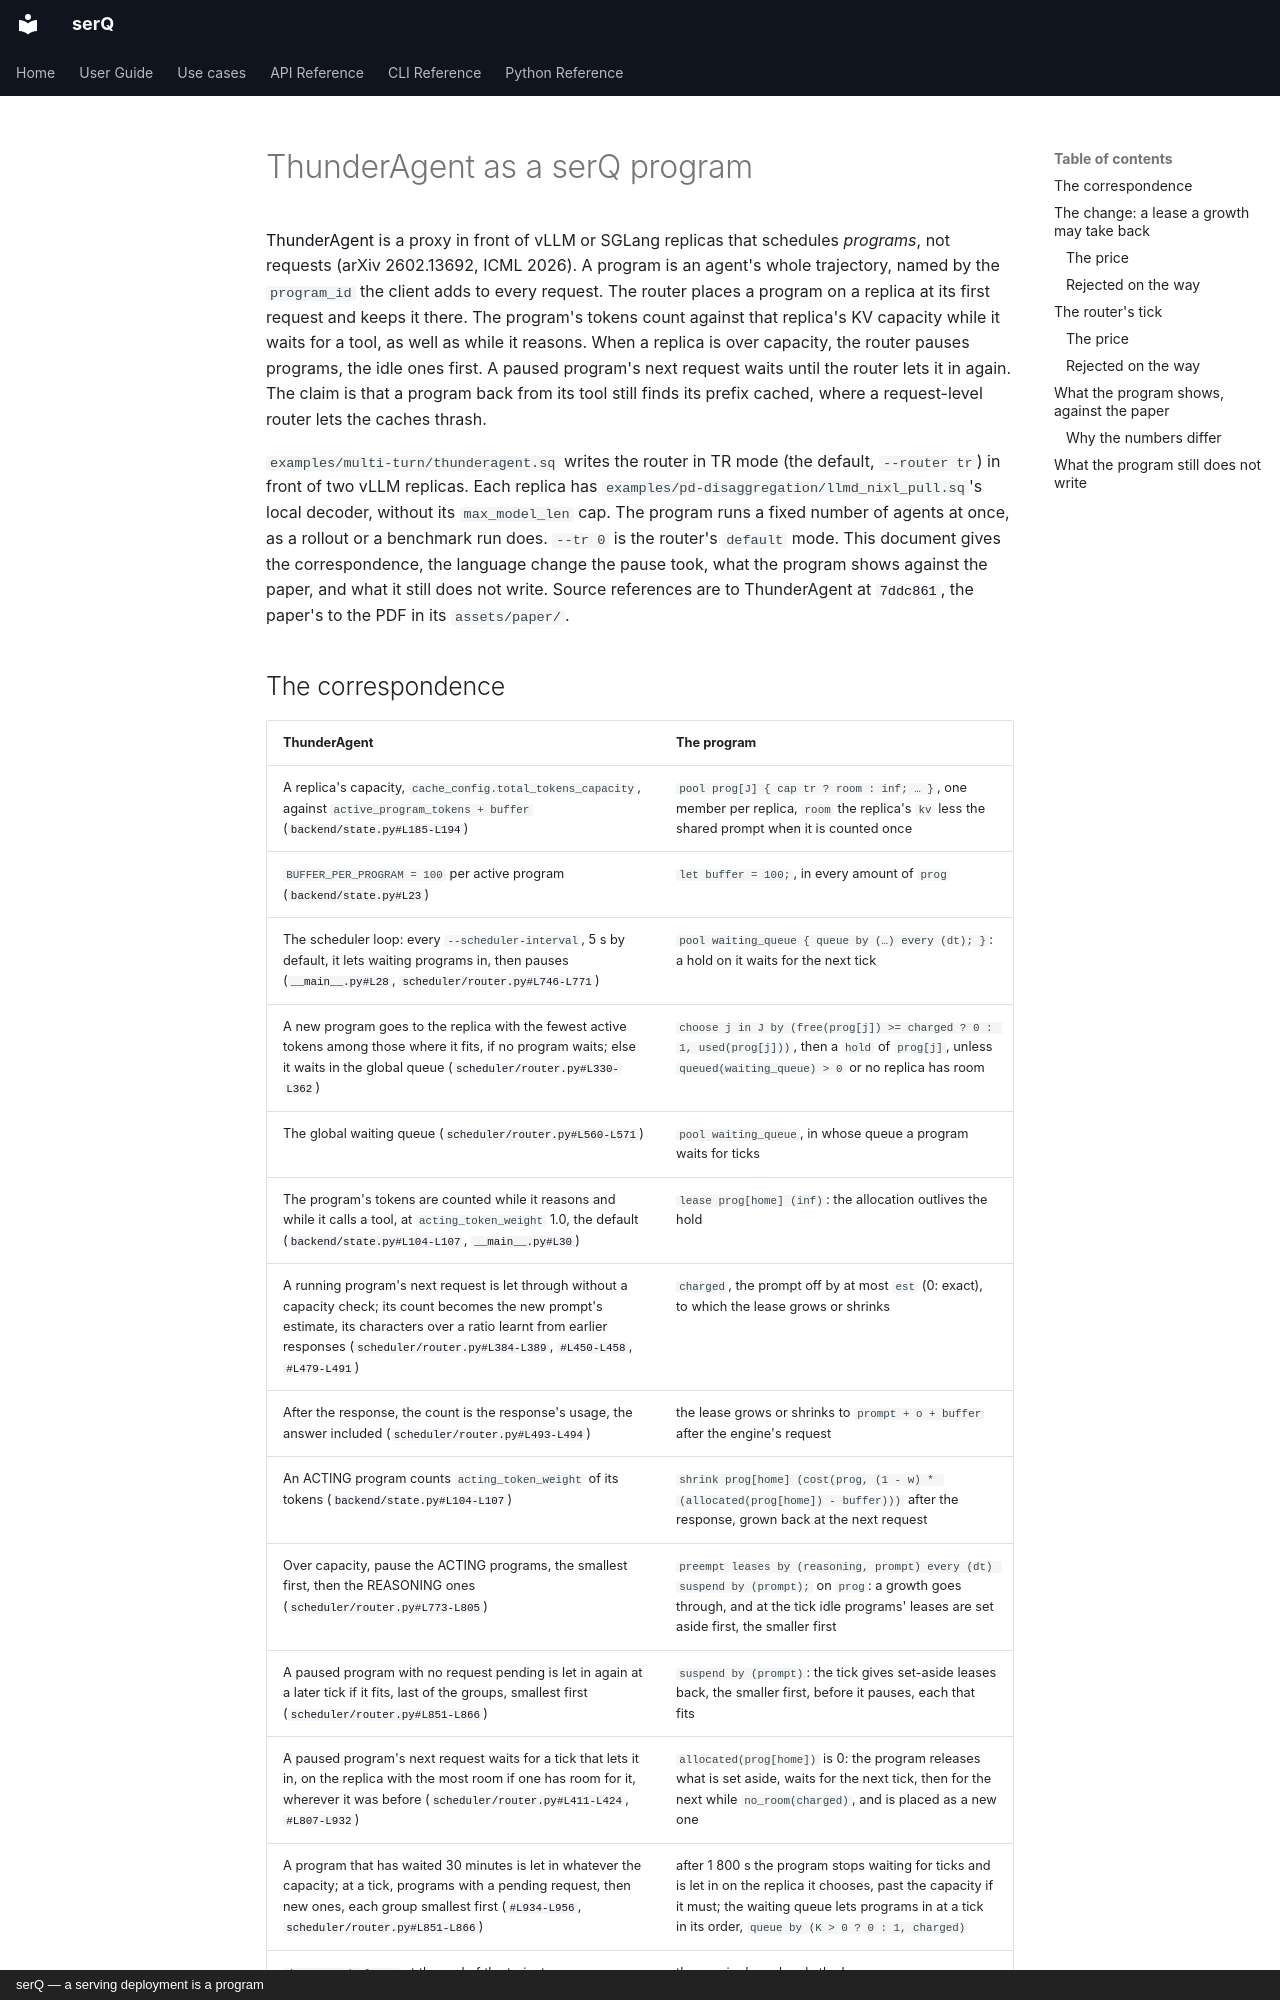

repository: servingQ/serQ · page: design/thunderagent/index.html · generator: mkdocs · copyright: serQ — a serving deployment is a program

# ThunderAgent as a serQ program

[ThunderAgent](https://github.com/ThunderAgent-org/ThunderAgent) is a proxy
in front of vLLM or SGLang replicas that schedules *programs*, not requests
(arXiv 2602.13692, ICML 2026). A program is an agent's whole trajectory,
named by the `program_id` the client adds to every request. The router
places a program on a replica at its first request and keeps it there. The
program's tokens count against that replica's KV capacity while it waits
for a tool, as well as while it reasons. When a replica is over capacity,
the router pauses programs, the idle ones first. A paused program's next
request waits until the router lets it in again. The claim is that a
program back from its tool still finds its prefix cached, where a
request-level router lets the caches thrash.

`examples/multi-turn/thunderagent.sq` writes the router in TR mode (the
default, `--router tr`) in front of two vLLM replicas. Each replica has
`examples/pd-disaggregation/llmd_nixl_pull.sq`'s local decoder, without
its `max_model_len` cap. The
program runs a fixed number of agents at once, as a rollout or a benchmark
run does. `--tr 0` is the router's `default` mode. This document gives
the correspondence, the language change the pause took, what the program
shows against the paper, and what it still does not write. Source
references are to ThunderAgent at
[`7ddc861`](https://github.com/ThunderAgent-org/ThunderAgent/tree/7ddc8610270e56d3b109eed8796b3a4360fc67c9),
the paper's to the PDF in its `assets/paper/`.
